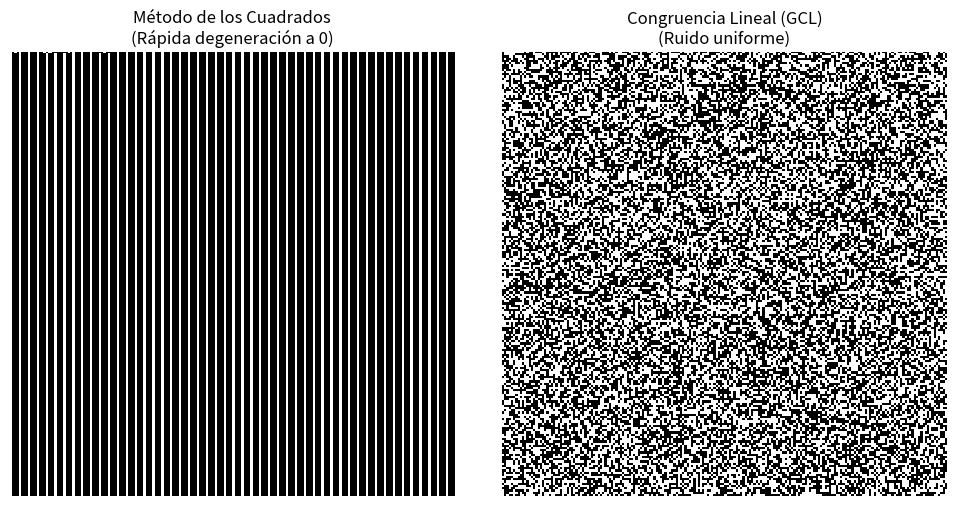
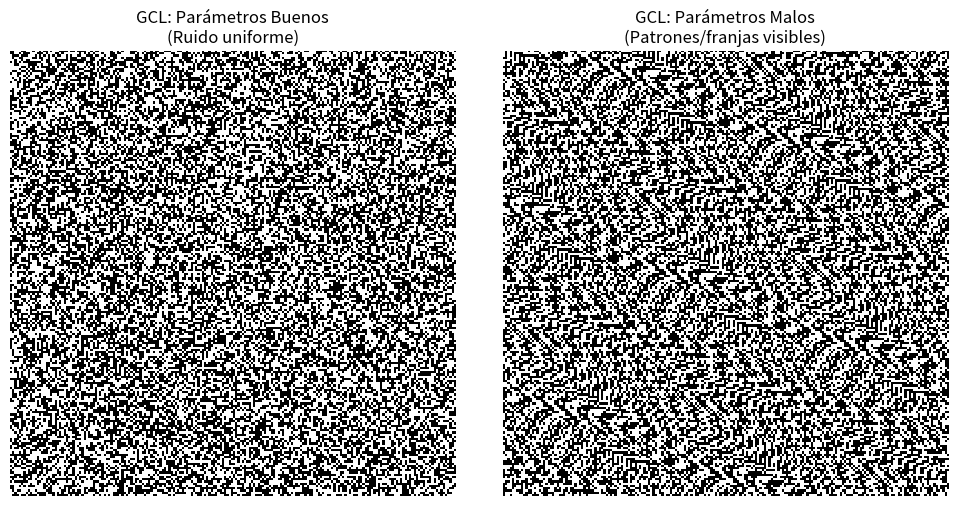
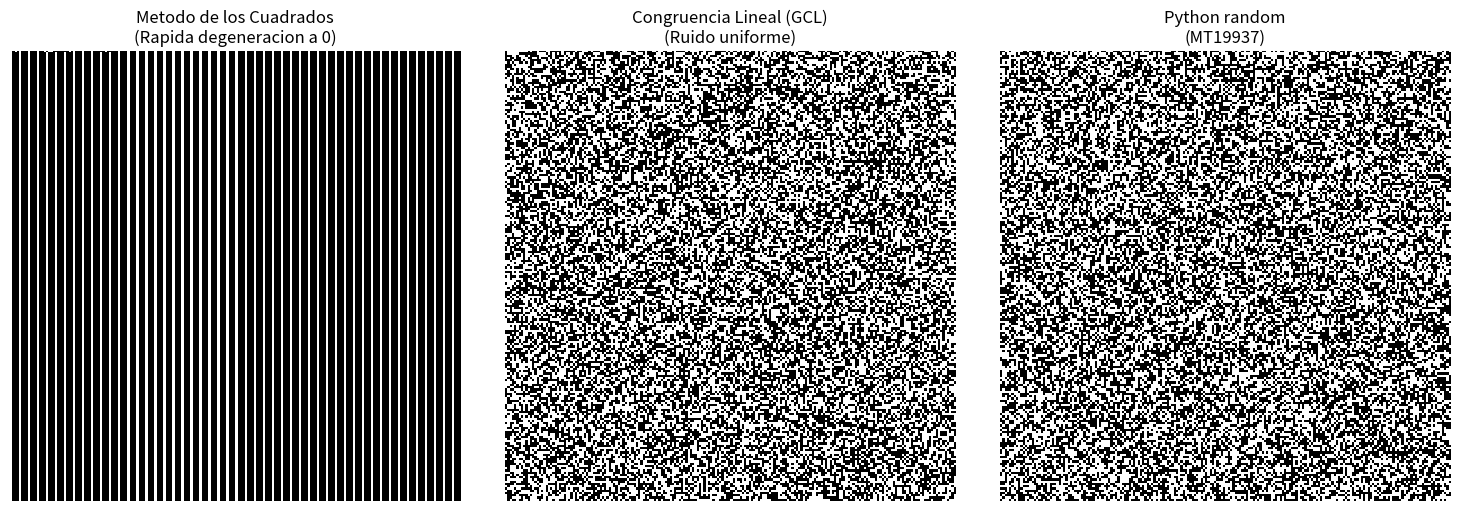

Generate these figures, in order, with matplotlib:
from collections import Counter
import math
import random
import numpy as np
from scipy.stats import chi2
import matplotlib.pyplot as plt

# -------------- Generadores de números aleatorios --------------
# Test 1. Metodo de los Cuadrados
def mid_square(seed, n):
    seeds = []
    values = []
    # Un bucle que se repite 'n' veces
    for _ in range(n):
        x = seed ** 2  
        # Convertimos 'x' a string de texto para contar sus caracteres
        if len(str(x)) > 2:
            # // es la división entera y % es el módulo
            seed = (x // 10**2) % 10**4
        else:
            seed = 0
        values.append(x)
        seeds.append(seed)
    return list(zip(seeds, values))

# ejecución de ejemplo
resultado_mid_square = mid_square(9731, 100)
#normalización de los resultados a (0,1)
u_mid_square = [v / (10 ** len(str(abs(v))))  for _, v in resultado_mid_square]
#mostramos resultados
print("METODO DE LOS CUADRADOS")
print(f"{'Nueva Semilla':<15} | {'Valor (Cuadrado)'}")
print("-" * 35)
i=0
for s, v in resultado_mid_square:
    i += 1
    seed_str = f"{s:04d}"
    print(f"{i:03d} | {seed_str:<15} | {v}")



# Test 2. Congruencia Lineal
'''
Los Generadores Congruenciales Lineales (GCL) tienen la forma
x_{n+1} = (a * x_n + c) mod m
Donde
- a es la multiplicadora
- c es la incrementadora
- m es el módulo
- x_0 es la semilla inicial
'''
def linear_congruential_generator(seed, a, c, m, n):
    values = []
    for _ in range(n):
        seed = (a * seed + c) % m
        values.append(seed)
    return values

# ejecución del ejemplo
resultado_linear_congruential_generator = linear_congruential_generator(1, 1664525, 1013904223, 2**32, 10)
print(f"METODO DE CONGRUENCIA LINEAL")
#mostrar resultados
for i in range(len(resultado_linear_congruential_generator)):
    print(f"{i+1:03d} | {resultado_linear_congruential_generator[i]:010d}")
#normalizacion de los resultados a (0,1)
u_rand_linear = [x / (10 ** len(str(abs(x)))) for x in resultado_linear_congruential_generator]
for i in range(len(u_rand_linear)):
    print(f"{i+1:03d} | {u_rand_linear[i]:.10f}")






# ------------ TESTS --------------
'''
H 0 : independencia y uniformidad
Procedimiento:
1. Seleccionar un subintervalo del (0 , 1).
2. Calcular la probabilidad del subintervalo.
3. Ubicar en la sucesión las posiciones de los elementos que pertenezcan al subintervalo.
4. Calcular el número de elementos consecutivos de la sucesión entre cada una de las ocurrencias consecutivas de elementos del subintervalo (tiempos de espera).
5. La distribución de los tiempos de espera es geométrica con parámetro calculado en 2.
6. Aplicar una prueba  χ ^ 2 a los tiempos de espera.
'''

def test_esperas(u_rand, b_inicio, b_fin):
    p_intervalo = b_fin - b_inicio
    # 3. Ubicar posiciones de los elementos en el intervalo (1-based index)
    posiciones_hits = [i for i, x in enumerate(u_rand, start=1) if b_inicio < x < b_fin]
    if not posiciones_hits:
        return {"x2": 0.0, "p_value": 0.0}
    # 4. Calcular los "tiempos de espera" (brecha entre ocurrencias)
    esperas = []
    last_pos = 0
    for pos in posiciones_hits:
        esperas.append(pos - last_pos)
        last_pos = pos
    # 5. y 6. Calcular frecuencias y prueba Chi Cuadrado
    frec_obs = Counter(esperas)
    max_espera = max(esperas)
    x2 = 0.0
    for k in range(1, max_espera + 1):
        obs = frec_obs.get(k, 0)
        # Probabilidad geométrica: P(X=k) = p * (1-p)^(k-1)
        prob_geom = p_intervalo * ((1 - p_intervalo) ** (k - 1))
        # Frecuencia esperada respecto a los N intentos:
        geom_esperado = len(u_rand) * prob_geom
        if geom_esperado > 0:
            x2 += ((obs - geom_esperado) ** 2) / geom_esperado   
    df = max_espera - 1
    p_value = 1.0 - chi2.cdf(x2, df=df) if df > 0 else 1.0
    return {"x2": float(x2), "p_value": float(p_value)}

def frecuencia_monobit(values):
    # Accepts 0/1 or general integers (uses LSB as the bit).
    normalized_bits = []
    bits = [1 if u >= 0.5 else 0 for u in values]
    for b in bits:
        if b in (0, 1):
            normalized_bits.append(int(b))
        else:
            normalized_bits.append(int(b) & 1)
    data = "".join(str(b) for b in normalized_bits)
    if len(data) == 0:
        return {"p_value": 1.0, "pass": True}
    mm_unos = [(2 * int(bit)) - 1 for bit in data]
    suma = sum(mm_unos)
    suma_abs = abs(suma) / math.sqrt(len(data))
    p_value = math.erfc(suma_abs / math.sqrt(2))
    return {"p_value": p_value, "pass": p_value > 0.01}

def runs_test(values, median=None):
    data = np.asarray(values)
    if data.size == 0:
        return {"z": 0.0, "runs": 0, "n1": 0, "n2": 0}
    if median is None:
        median = float(np.median(data))
    above = data >= median
    n1 = int(np.sum(above))
    n2 = int(data.size - n1)
    runs = 1
    for i in range(1, data.size):
        if above[i] != above[i - 1]:
            runs += 1
    runs_exp = (2 * n1 * n2) / (n1 + n2) + 1
    stan_dev = math.sqrt((2 * n1 * n2 * (2 * n1 * n2 - n1 - n2)) /
                         (((n1 + n2) ** 2) * (n1 + n2 - 1)))
    z = (runs - runs_exp) / stan_dev if stan_dev != 0 else 0.0
    return {"z": z, "runs": runs, "n1": n1, "n2": n2}

def bondad_ajuste_chi_cuadrado(o_i, bins=10):
    # Accepts either class labels 1..bins or raw values in [0, 1).
    values = []
    for item in o_i:
        if isinstance(item, tuple) and len(item) >= 2:
            values.append(item[1])
        else:
            values.append(item)
    is_class_labels = all(isinstance(v, (int, np.integer)) and 1 <= v <= bins for v in values)
    if is_class_labels:
        classes = values
    else:
        classes = [min(int(float(v) * bins), bins - 1) + 1 for v in values]
    expected = np.full(bins, len(classes) / bins)
    observed = Counter(classes)
    observed_counts = np.array([observed.get(i, 0) for i in range(1, bins + 1)])
    x2 = np.sum((observed_counts - expected) ** 2 / expected)
    p_value = 1.0 - chi2.cdf(x2, df=bins - 1)
    return {"x2": float(x2), "p_value": float(p_value)}

print("Resultado para Congruencia Lineal:")
print("-----------------------------")
print(f"Test de Esperas: {test_esperas(u_rand_linear, 0.5, 1.0)}")
print(f"Monobit Test: {frecuencia_monobit(u_rand_linear)}")
print(f"Runs Test: {runs_test(u_rand_linear)}")
print(f"Test Chi-Cuadrado: {bondad_ajuste_chi_cuadrado(resultado_linear_congruential_generator)}")

print("\nResultado para Método de los Cuadrados:")
print("-----------------------------")
print(f"Test de Esperas: {test_esperas(u_mid_square, 0.5, 1.0)}")
print(f"Monobit Test: {frecuencia_monobit(u_mid_square)}")
print(f"Runs Test: {runs_test(u_mid_square)}")
print(f"Chi-Squared Test: {bondad_ajuste_chi_cuadrado(resultado_mid_square)}")


# ------------ GRAFICOS (MAPAS DE BITS) --------------
def graficar_mapas_de_bits_comparacion():
    # Generar 40,000 números para armar una cuadrícula de 200x200 pixeles
    n_puntos = 40000
    dimension = 200
    
    # 1. Usar GCL definido arriba (parámetros buenos predeterminados)
    gcl_bueno = linear_congruential_generator(12345, 1664525, 1013904223, 2**32, n_puntos)
    u_gcl_bueno = [x / (2**32) for x in gcl_bueno]
    
    # 2. Generador deliberadamente "malo" (para notar visualmente los patrones, análogo a rand viejos)
    # Usamos parámetros con un módulo pequeño y multiplicadores inadecuados
    gcl_malo = linear_congruential_generator(12345, 106, 1283, 6075, n_puntos)
    u_gcl_malo = [x / 6075 for x in gcl_malo]

    fig, (ax1, ax2) = plt.subplots(1, 2, figsize=(10, 5))

    # Convertir a 0 (negro) o 1 (blanco) usando el umbral de 0.5
    grid_bueno = np.where(np.array(u_gcl_bueno) >= 0.5, 1, 0).reshape((dimension, dimension))
    grid_malo = np.where(np.array(u_gcl_malo) >= 0.5, 1, 0).reshape((dimension, dimension))

    ax1.imshow(grid_bueno, cmap='gray', interpolation='nearest')
    ax1.set_title("GCL: Parámetros Buenos\n(Ruido uniforme)")
    ax1.axis('off')

    ax2.imshow(grid_malo, cmap='gray', interpolation='nearest')
    ax2.set_title("GCL: Parámetros Malos\n(Patrones/franjas visibles)")
    ax2.axis('off')

    plt.tight_layout()
    plt.show()

def graficar_mapas_de_bits_bueno_malo():
    # Generar 40,000 números para armar una cuadrícula de 200x200 pixeles
    n_puntos = 40000
    dimension = 200
    semilla = 9731  # Usar la misma semilla para los dos
    
    # 1. Metodo de los cuadrados
    resultado_cuadrados = mid_square(semilla, n_puntos)
    # Normalizamos dividiendo por 10^8 (ya que el cuadrado máximo de una semilla de 4 digitos es ~99980001)
    u_cuadrados = [v / (10**8) for _, v in resultado_cuadrados]
    
    # 2. Generador Congruencial Lineal
    gcl = linear_congruential_generator(semilla, 1664525, 1013904223, 2**32, n_puntos)
    u_gcl = [x / (2**32) for x in gcl]

    fig, (ax1, ax2) = plt.subplots(1, 2, figsize=(10, 5))

    # Convertir a 0 (negro) o 1 (blanco) usando el umbral de 0.5
    grid_cuadrados = np.where(np.array(u_cuadrados) >= 0.5, 1, 0).reshape((dimension, dimension))
    grid_gcl = np.where(np.array(u_gcl) >= 0.5, 1, 0).reshape((dimension, dimension))

    ax1.imshow(grid_cuadrados, cmap='gray', interpolation='nearest')
    ax1.set_title("Método de los Cuadrados\n(Rápida degeneración a 0)")
    ax1.axis('off')

    ax2.imshow(grid_gcl, cmap='gray', interpolation='nearest')
    ax2.set_title("Congruencia Lineal (GCL)\n(Ruido uniforme)")
    ax2.axis('off')

    plt.tight_layout()
    plt.show()

def graficar_mapas_de_bits_comparacion_generadores():
    # Generar 40,000 numeros para armar una cuadricula de 200x200 pixeles
    n_puntos = 40000
    dimension = 200
    semilla = 9731

    # 1. Metodo de los cuadrados
    resultado_cuadrados = mid_square(semilla, n_puntos)
    u_cuadrados = [v / (10**8) for _, v in resultado_cuadrados]

    # 2. Generador Congruencial Lineal
    gcl = linear_congruential_generator(semilla, 1664525, 1013904223, 2**32, n_puntos)
    u_gcl = [x / (2**32) for x in gcl]

    # 3. Generador de Python (random)
    rng = random.Random(semilla)
    u_python = [rng.random() for _ in range(n_puntos)]

    fig, (ax1, ax2, ax3) = plt.subplots(1, 3, figsize=(15, 5))

    grid_cuadrados = np.where(np.array(u_cuadrados) >= 0.5, 1, 0).reshape((dimension, dimension))
    grid_gcl = np.where(np.array(u_gcl) >= 0.5, 1, 0).reshape((dimension, dimension))
    grid_python = np.where(np.array(u_python) >= 0.5, 1, 0).reshape((dimension, dimension))

    ax1.imshow(grid_cuadrados, cmap='gray', interpolation='nearest')
    ax1.set_title("Metodo de los Cuadrados\n(Rapida degeneracion a 0)")
    ax1.axis('off')

    ax2.imshow(grid_gcl, cmap='gray', interpolation='nearest')
    ax2.set_title("Congruencia Lineal (GCL)\n(Ruido uniforme)")
    ax2.axis('off')

    ax3.imshow(grid_python, cmap='gray', interpolation='nearest')
    ax3.set_title("Python random\n(MT19937)")
    ax3.axis('off')

    plt.tight_layout()
    plt.show()

graficar_mapas_de_bits_bueno_malo()

graficar_mapas_de_bits_comparacion()

graficar_mapas_de_bits_comparacion_generadores()
